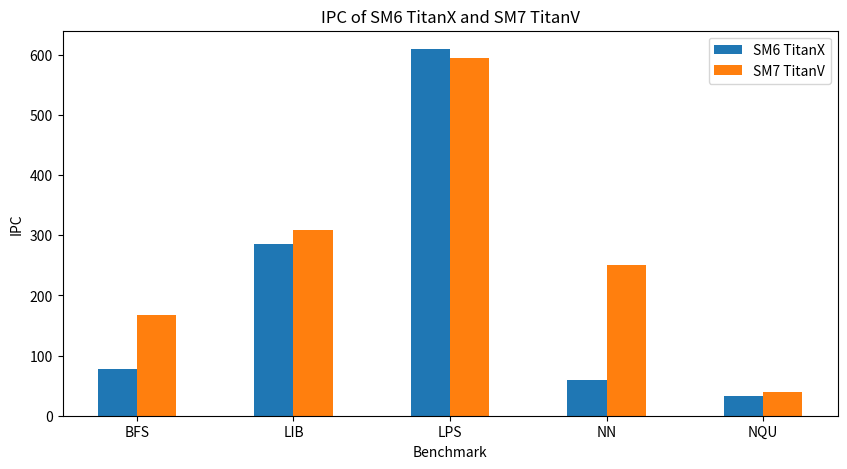

Python code for this plot:
import matplotlib.pyplot as plt
import numpy as np

benchmarks = [
    "BFS",
    "LIB",
    "LPS",
    "NN",
    "NQU",
]


SM6_TITANX_IPC = [
    136518 / 1771,
    490197 / 1715,
    757054 / 1242,
    84493 / 1440,
    225476 / 6839,
]
SM7_TITANV_IPC = [
    131260 / 781,
    349650 / 1131,
    485776 / 818,
    137822 / 550,
    122987 / 3167,
]

# create barplot of ipc side by side
bar1 = np.arange(len(benchmarks))
bar2 = [x + 0.25 for x in bar1]
bar3 = [x + 0.25 for x in bar2]
plt.figure(figsize=(10, 5))
plt.bar(bar1, SM6_TITANX_IPC, width=0.25, label="SM6 TitanX")
plt.bar(bar2, SM7_TITANV_IPC, width=0.25, label="SM7 TitanV")
plt.xticks([r + 0.125 for r in range(len(benchmarks))], benchmarks)
plt.title("IPC of SM6 TitanX and SM7 TitanV")
plt.xlabel("Benchmark")
plt.ylabel("IPC")
plt.legend()
plt.show()
plt.savefig("ipc.png", dpi=300)